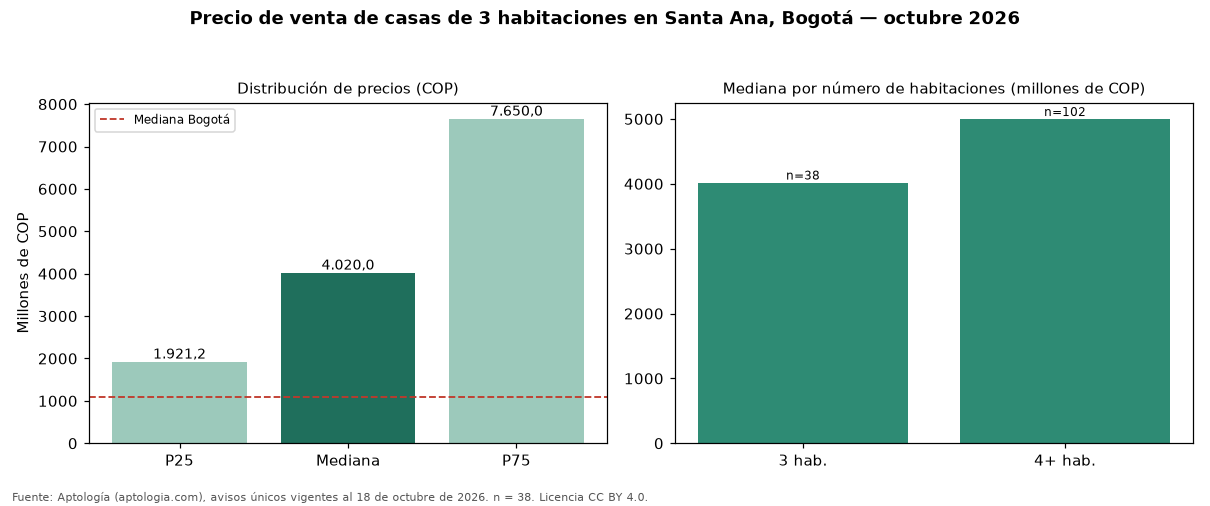

The file beside this chart, header and first rows:
seccion, metrica, valor_cop, n
precio, p25, 1921250000, 38
precio, mediana, 4020000000, 38
precio, p75, 7650000000, 38
cop_por_m2, p25, 6555665, 38
cop_por_m2, mediana, 10076923, 38
cop_por_m2, p75, 13997005, 38
area, area_mediana_m2, 374.0, 38
habitaciones, 3, 4020000000, 38
habitaciones, 4+, 5000000000, 102
administracion, mediana, 500000, 11
estrato, moda, 6, 
parqueadero, porcentaje_con_parqueadero, 100.0, 38
ciudad, mediana_ciudad, 1100000000, 3843
ciudad, mediana_cop_por_m2_ciudad, 5444444, 3843
